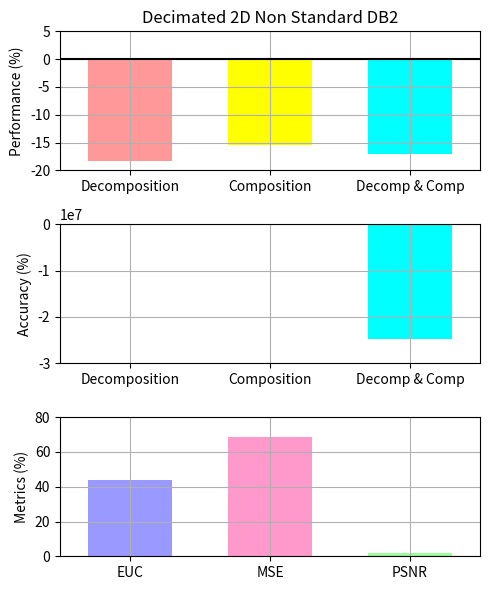

Recreate this plot in Python.
"""
Bar chart demo with pairs of bars grouped for easy comparison.
"""
import numpy as np
import matplotlib.pyplot as plt


n_groups = 3

# fig, ax = plt.subplots(nrows=3, sharex=True, figsize=(5, 6))
fig = plt.figure(figsize=(5, 6))
fig.subplots_adjust(hspace=0.01)

ax = []

ax.append(fig.add_subplot(311))
ax.append(fig.add_subplot(312, sharex=ax[0]))
ax.append(fig.add_subplot(313))

# ax.append(fig.add_subplot(337))
# ax.append(fig.add_subplot(338))
# ax.append(fig.add_subplot(339))

patterns1 = ('/', '\\', '-', '|')
patterns2 = ('o', 'O', '.', '*')

index = np.arange(n_groups)
bar_width = 0.6

opacity = 1.0
# colors1 = (1.0, 0.6, 0.6)
# colors2 = (1.0, 0.6, 0.6)
colors1 = [(1.0, 0.6, 0.6), (1.0, 1.0, 0.0), (0.0, 1.0, 1.0)]
colors2 = [(0.6, 0.6, 1.0), (1.0, 0.6, 0.8), (0.6, 1.0, 0.6)]
error_config = {'ecolor': '0.3'}

plt.sca(ax[0])

developed = (-18.2794, -15.4338, -16.988)
std_dev = (0.0, 0.0, 0.0)

plt.ylabel('Performance (%)')
plt.title('Decimated 2D Non Standard DB2')
plt.xticks(index, ('Decomposition', 'Composition', 'Decomp & Comp'))
plt.grid(True)
plt.ylim([-20.0,5.0])
# ax[0].xaxis.set_visible(False)

Performance = ax[0].bar(index, developed, bar_width,
                 alpha=opacity,
                 color=colors1,
                 yerr=std_dev,
                 error_kw=error_config,
                 label='Developed',
                 align='center')

# for bar, pattern in zip(Speedup, patterns1):
#     bar.set_hatch(pattern)

plt.xlim([min(index) - 0.5, max(index) + 0.5])
plt.axhline(y=0, xmin=min(index) - 0.5, xmax=max(index) + 0.5, color='black')

# plt.legend(loc='upper left', prop={'size':11})

plt.sca(ax[1])

developedError = (-5.166246E+004, -2.270667E+003, -2.469527E+007)

plt.ylabel('Accuracy (%)')
plt.xticks(index, ('Decomposition', 'Composition', 'Decomp & Comp'))
plt.grid(True)
plt.ylim([-0.3E+008,0.0])

Errors = ax[1].bar(index, developedError, bar_width,
                 alpha=opacity,
                 color=colors1,
                 #yerr=std_ori,
                 error_kw=error_config,
                 label='Developed',
                 align='center')

plt.sca(ax[2])

MetricResults = (44.0006, 68.6407, 1.72041)


plt.ylabel('Metrics (%)')
plt.xticks(index, ('EUC', 'MSE', 'PSNR'))
plt.grid(True)
plt.ylim([0.0,80.0])
plt.xlim([min(index) - 0.5, max(index) + 0.5])

Metrics = ax[2].bar(index, MetricResults, bar_width,
                 alpha=opacity,
                 color=colors2,
                 #yerr=std_ori,
                 error_kw=error_config,
                 label='Developed',
                 align='center')

plt.tight_layout()
plt.show()
